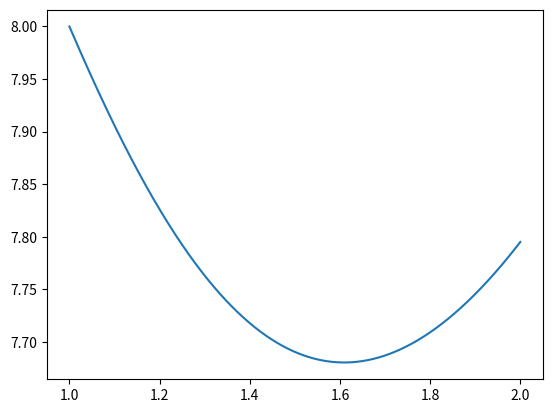

Source code (Python):
from math import e, log
import numpy as np
import matplotlib.pyplot as plt

LOWER = 1
UPPER = 2
INC = 1e-3


def f(x: float) -> float:
    a = 8 * e ** (1 - x)
    b = 7 * log(x)
    return a + b


def draw_graph(f):
    x = np.arange(start=LOWER, stop=UPPER + INC, step=INC)
    y = [f(xi) for xi in x]
    plt.plot(x, y)
    plt.show()


def gss(f):
    p = (1 - 0.61803)
    gap = p * (UPPER - LOWER)
    a0, a1 = LOWER, LOWER + gap
    b0, b1 = UPPER, UPPER - gap
    f_a, f_b = f(a1), f(b1)

    res = [["a", "b", "f(a)", "f(b)", "new uncertainty interval"]]
    while (b0 - a0) > 0.23:
        res.append([a1, b1, f_a, f_b])
        if f_a < f_b:
            res[-1].append([a0, b1])
            b0, b1 = b1, a1
            a1 = a0 + p * (b0 - a0)
            f_b, f_a = f_a, f(a1)
        else:
            res[-1].append([a1, b0])
            a0, a1 = a1, b1
            b1 = b0 - p * (b0 - a0)
            f_a, f_b = f_b, f(b1)

    return res


draw_graph(f)
print("\n".join(str(x) for x in gss(f)))
